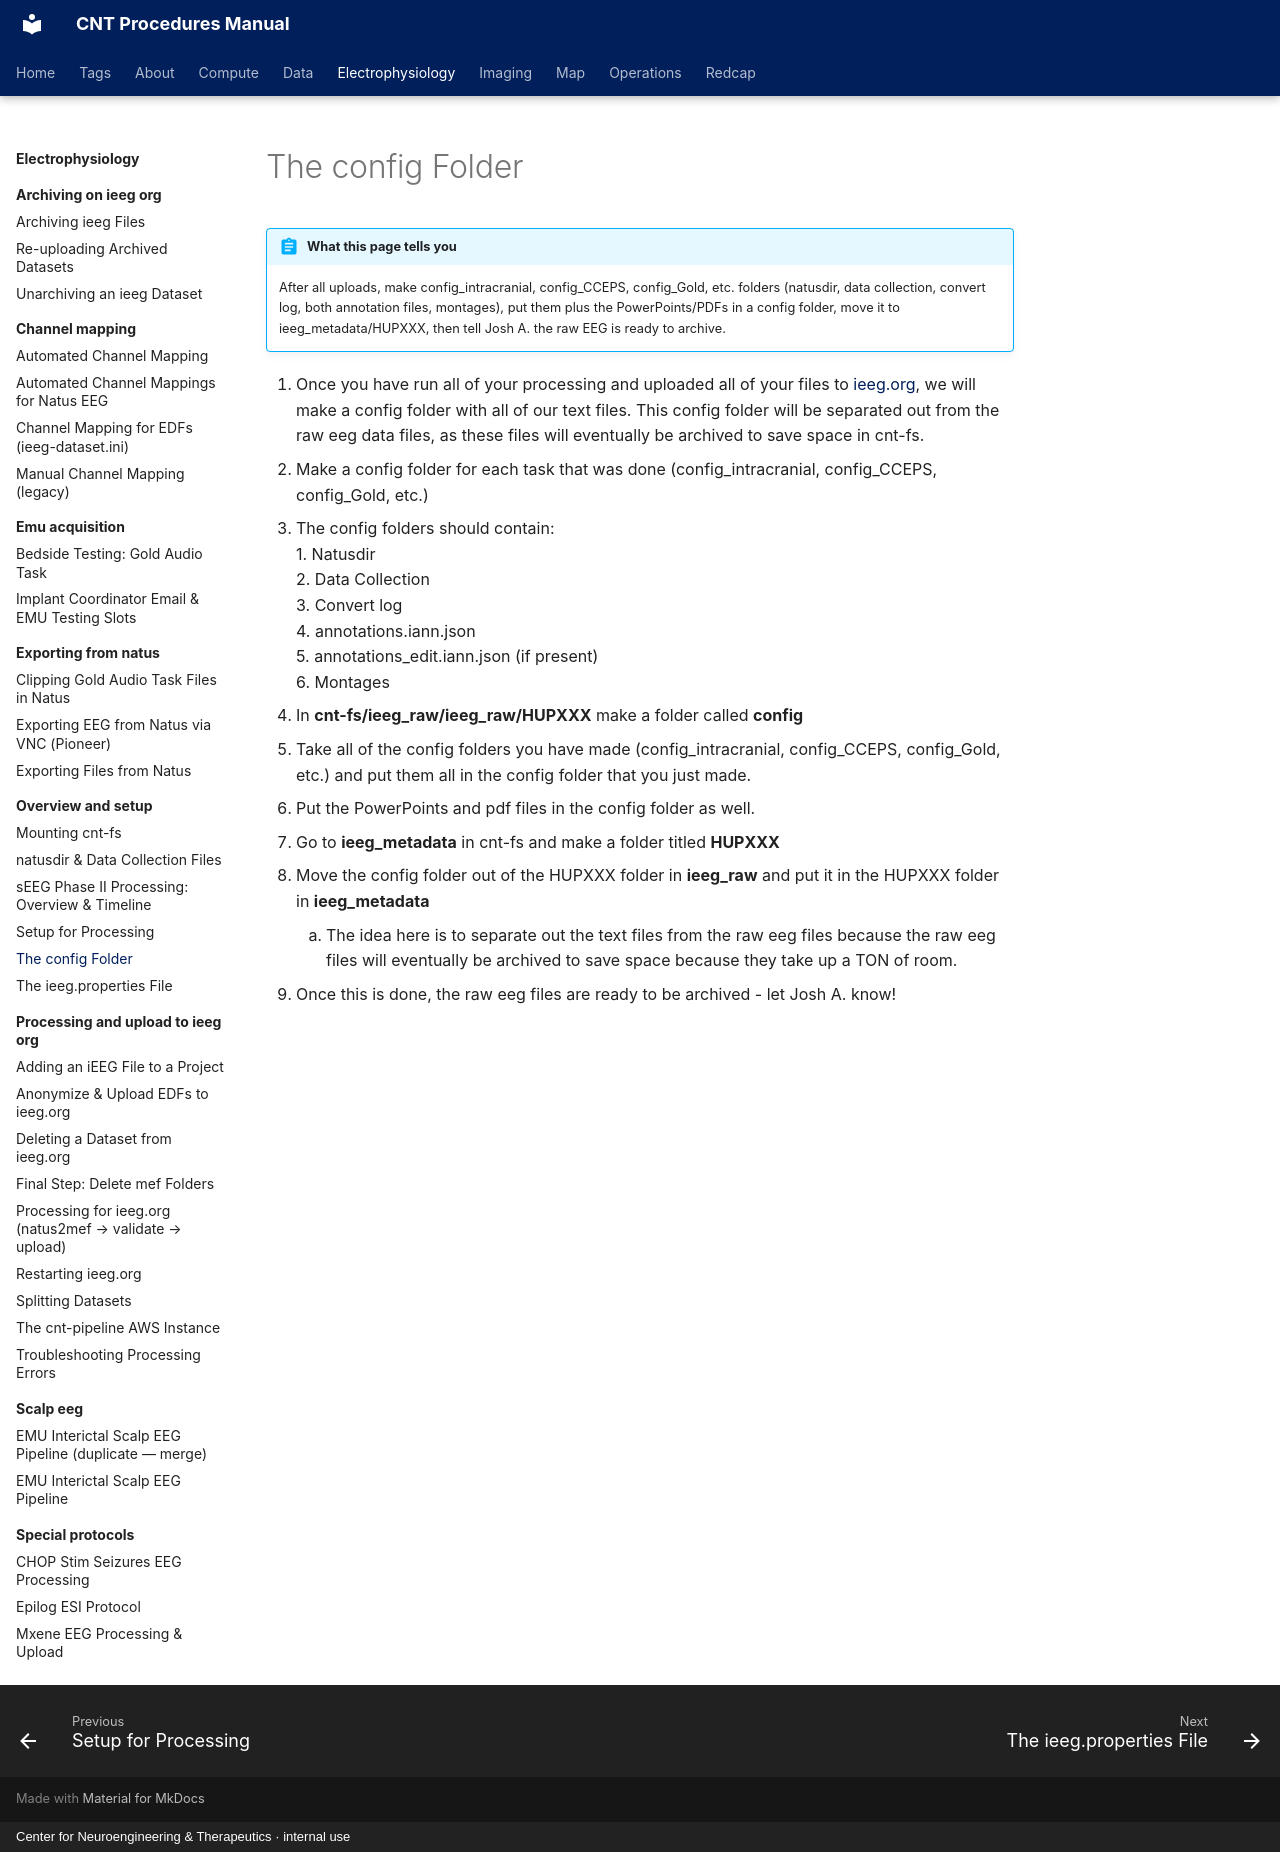

repository: penn-cnt/cnt-procedures · page: electrophysiology/overview-and-setup/the-config-folder/index.html · generator: mkdocs · copyright: Center for Neuroengineering & Therapeutics · internal use

---
title: "The config Folder"
stage: "Data Standardization & Integration"
roles: [data-rc, pipeline]
order: 5
---

# The config Folder

!!! abstract "What this page tells you"
    After all uploads, make config_intracranial, config_CCEPS, config_Gold, etc. folders (natusdir, data collection, convert log, both annotation files, montages), put them plus the PowerPoints/PDFs in a config folder, move it to ieeg_metadata/HUPXXX, then tell Josh A. the raw EEG is ready to archive.

1. Once you have run all of your processing and uploaded all of your files to [ieeg.org](http://ieeg.org), we will make a config folder with all of our text files. This config folder will be separated out from the raw eeg data files, as these files will eventually be archived to save space in cnt-fs.
2. Make a config folder for each task that was done (config\_intracranial, config\_CCEPS, config\_Gold, etc.)
3. The config folders should contain:
        1. Natusdir
        2. Data Collection
        3. Convert log
        4. annotations.iann.json
        5. annotations\_edit.iann.json (if present)
        6. Montages
4. In **cnt-fs/ieeg\_raw/ieeg\_raw/HUPXXX** make a folder called **config**
5. Take all of the config folders you have made (config\_intracranial, config\_CCEPS, config\_Gold, etc.) and put them all in the config folder that you just made.
6. Put the PowerPoints and pdf files in the config folder as well.
7. Go to **ieeg\_metadata** in cnt-fs and make a folder titled **HUPXXX**
8. Move the config folder out of the HUPXXX folder in **ieeg\_raw** and put it in the HUPXXX folder in **ieeg\_metadata**
    1. The idea here is to separate out the text files from the raw eeg files because the raw eeg files will eventually be archived to save space because they take up a TON of room.
9. Once this is done, the raw eeg files are ready to be archived - let Josh A. know!
